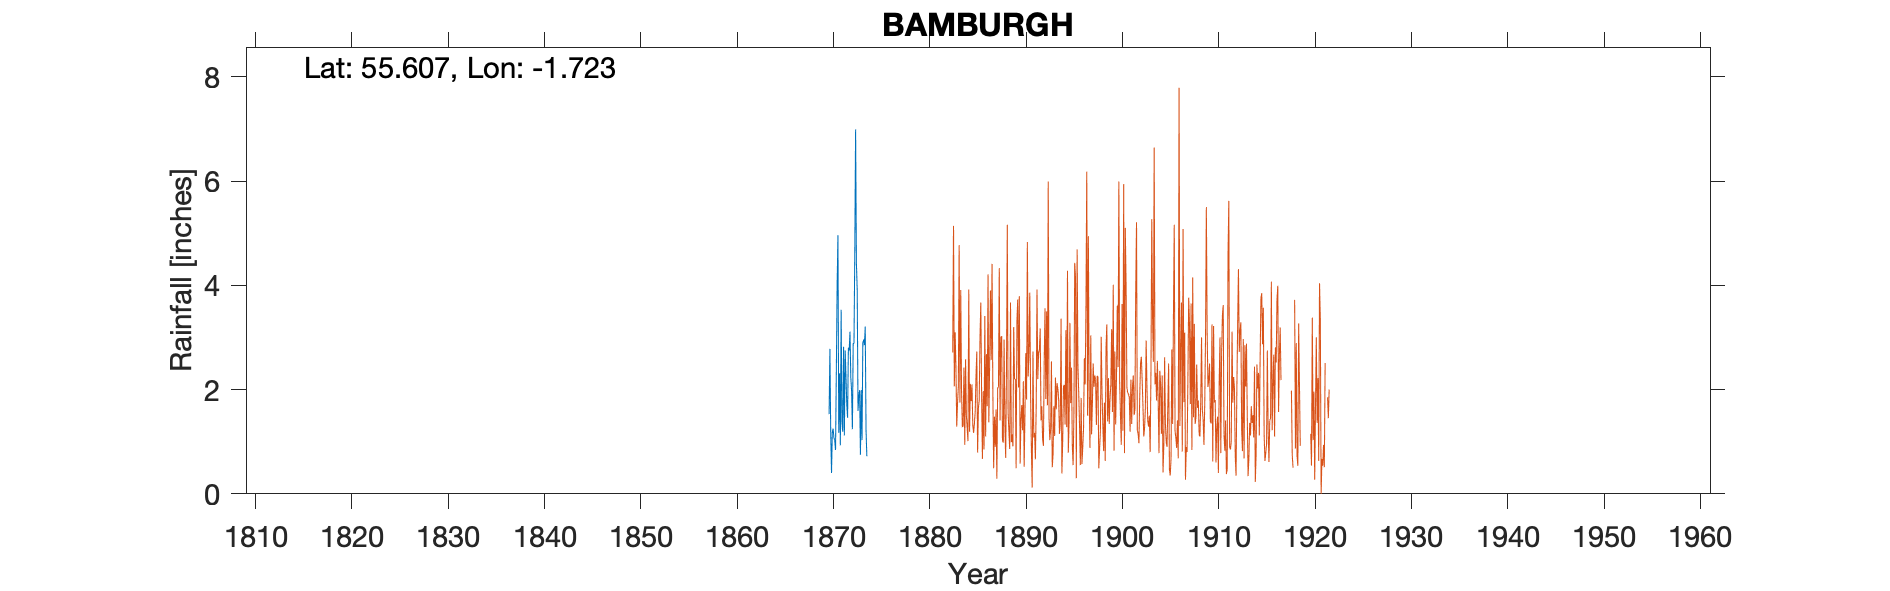

Source data for this figure (header and first rows):
BAMBURGH (Glebe), , , , , , , , , , , , , , , , , , , , , , , 
Grid ref, NU175348, Long, -1.723, Lat, 55.61, Elevation, 70, ft, , , , , , , , , , , , , , , 
Station no, RR278, , , , , , , , , , , , , , , , , , , , , , 
, 1870, 1871, 1872, 1873, 1874, 1875, 1876, 1877, 1878, 1879, , , , , , , , , , , , , 
January, 1.53, 1.17, 2.8, 1.59, , , , , , , , , , , , , , , , , , , 
February, 2.78, 2.31, 2.75, 1.88, , , , , , , , , , , , , , , , , , , 
March, 1.17, 0.93, 3.11, 1.99, , , , , , , , , , , , , , , , , , , 
April, 0.4, 3.53, 2.24, 0.75, , , , , , , , , , , , , , , , , , , 
May, 1.19, 1.37, 1.98, 1.99, , , , , , , , , , , , , , , , , , , 
June, 1.25, 1.19, 1.24, 1.03, , , , , , , , , , , , , , , , , , , 
July, 1.07, 2.82, 2.88, 2.9, , , , , , , , , , , , , , , , , , , 
August, 1.03, 1.12, 2.89, 2.96, , , , , , , , , , , , , , , , , , , 
September, 0.84, 2.75, 4.64, 2.85, , , , , , , , , , , , , , , , , , , 
October, 2.35, 2.26, 6.99, 3.21, , , , , , , , , , , , , , , , , , , 
November, 4, 1.72, 4.43, 1.23, , , , , , , , , , , , , , , , , , , 
December, 4.96, 1.46, 3.91, 0.72, , , , , , , , , , , , , , , , , , , 
Total, 22.57, 22.63, 39.86, 23.1, , , , , , , , , , , , , , , , , , , 
